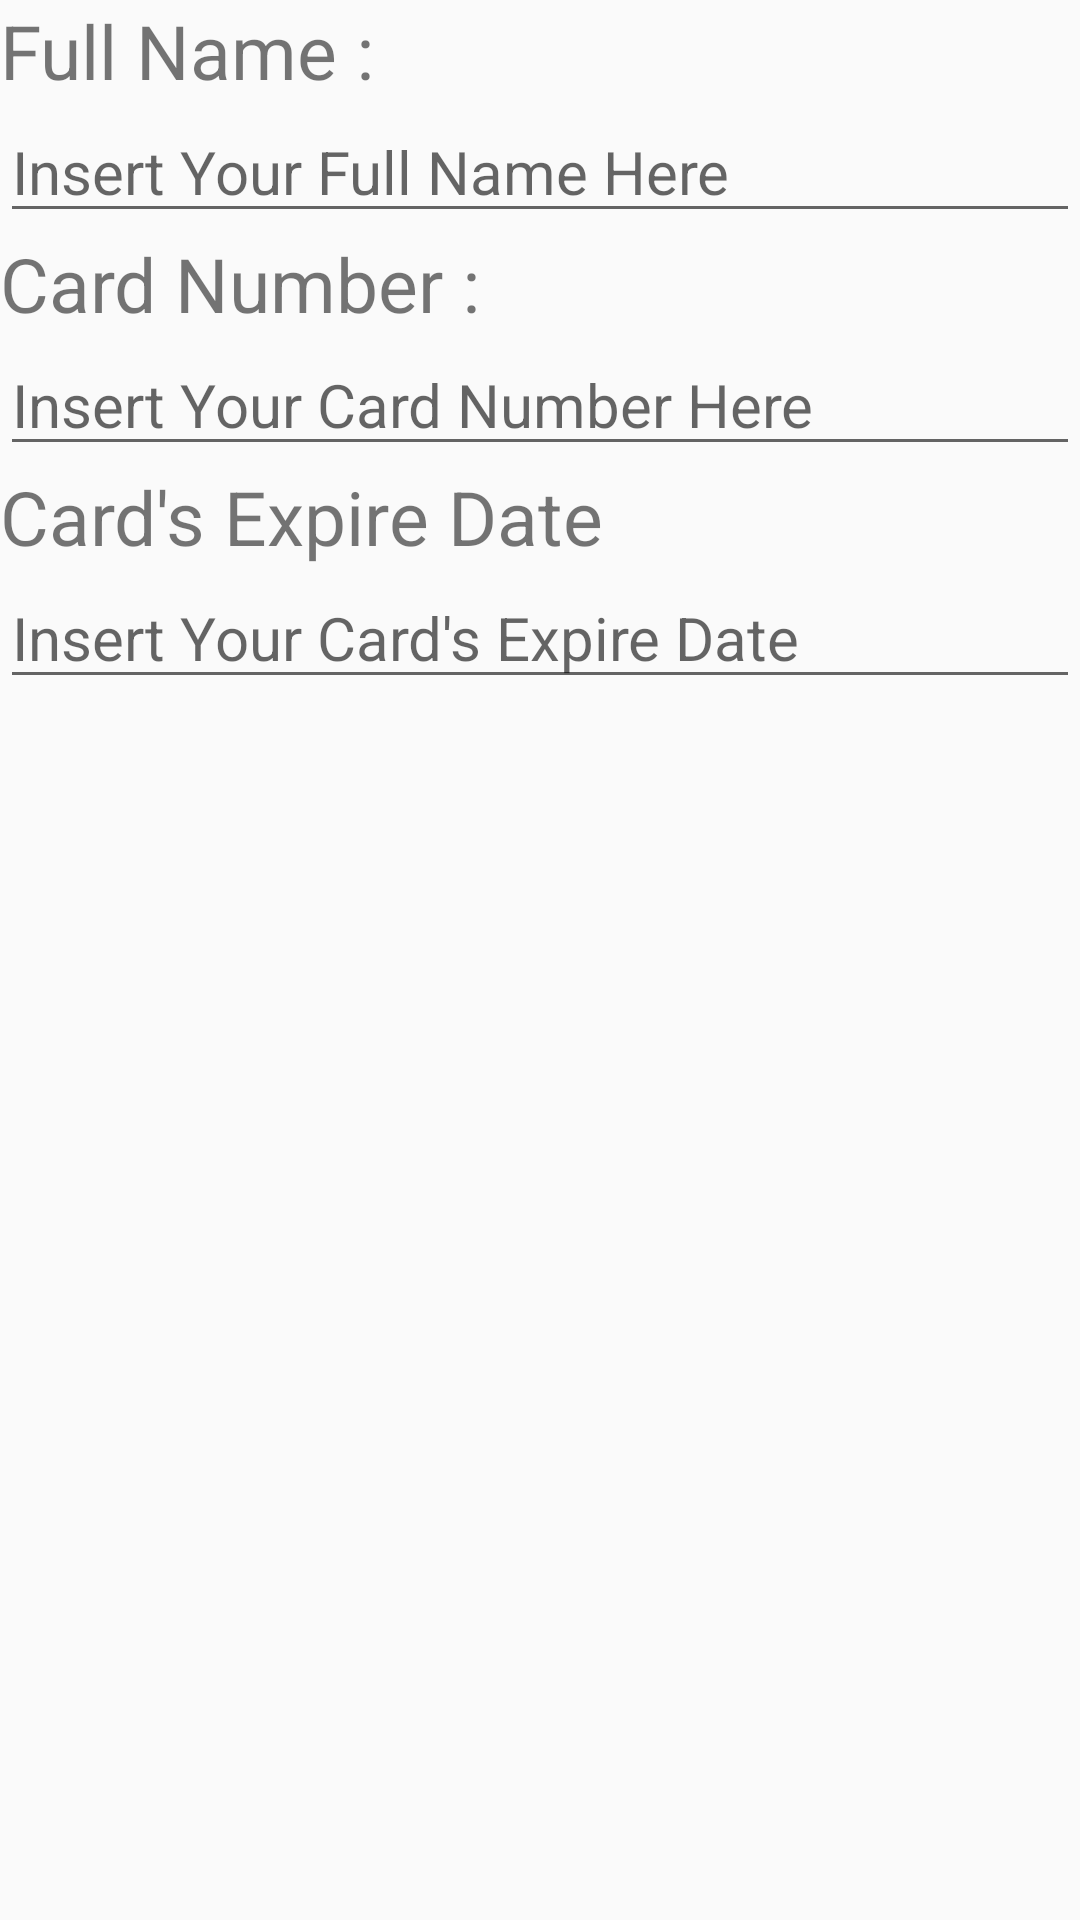

Layout XML and referenced resources for this Android screen:
<!-- AndroidManifest.xml: application theme AppTheme -->
<!-- res/layout/fragment_add_new_card.xml -->
<?xml version="1.0" encoding="utf-8"?>
<LinearLayout xmlns:android="http://schemas.android.com/apk/res/android"
    android:orientation="vertical" android:layout_width="match_parent"
    android:layout_height="match_parent">
    <TextView
        android:layout_width="match_parent"
        android:layout_height="wrap_content"
        android:text="@string/full_name_text"
        android:textSize="25sp"/>
    <EditText
        android:layout_width="match_parent"
        android:layout_height="wrap_content"
        android:hint="@string/insert_your_full_name_here"
        android:textSize="20sp"/>
    <TextView
        android:layout_width="match_parent"
        android:layout_height="wrap_content"
        android:text="@string/card_number_text"
        android:textSize="25sp"/>
    <EditText
        android:layout_width="match_parent"
        android:layout_height="wrap_content"
        android:hint="@string/your_card_number_here"
        android:textSize="20sp"/>
    <TextView
        android:layout_width="match_parent"
        android:layout_height="wrap_content"
        android:text="@string/card_s_expire_date"
        android:textSize="25sp"/>
    <EditText
        android:layout_width="match_parent"
        android:layout_height="wrap_content"
        android:hint="@string/insert_expire_date"
        android:textSize="20sp"/>




</LinearLayout>
<!-- resources referenced by this layout -->
<resources>
  <string name="card_number_text">Card Number :</string>
  <string name="card_s_expire_date">Card\'s Expire Date</string>
  <string name="full_name_text">Full Name :</string>
  <string name="insert_expire_date">Insert Your Card\'s Expire Date</string>
  <string name="insert_your_full_name_here">Insert Your Full Name Here</string>
  <string name="your_card_number_here">Insert Your Card Number Here</string>
  <style name="AppTheme" parent="Theme.AppCompat.Light.DarkActionBar">
          
          <item name="colorPrimary">@color/colorPrimary</item>
          <item name="colorPrimaryDark">@color/colorPrimaryDark</item>
          <item name="colorAccent">@color/colorAccent</item>
      </style>
  <color name="colorPrimary">#008577</color>
  <color name="colorPrimaryDark">#00574B</color>
  <color name="colorAccent">#D81B60</color>
</resources>
